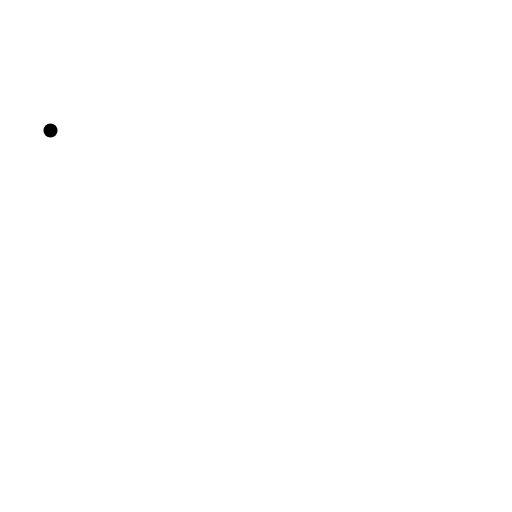
t = 0.00 s
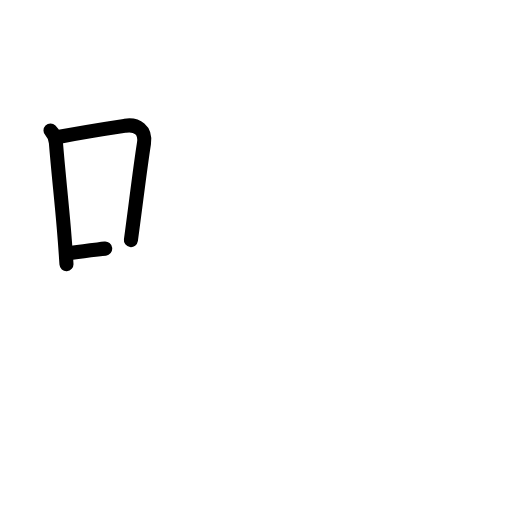
t = 2.38 s
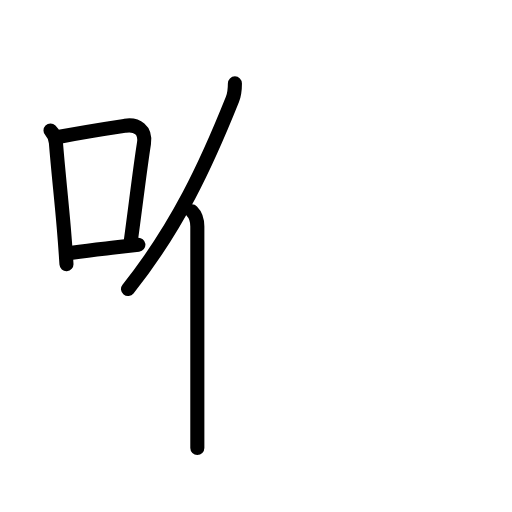
t = 4.75 s
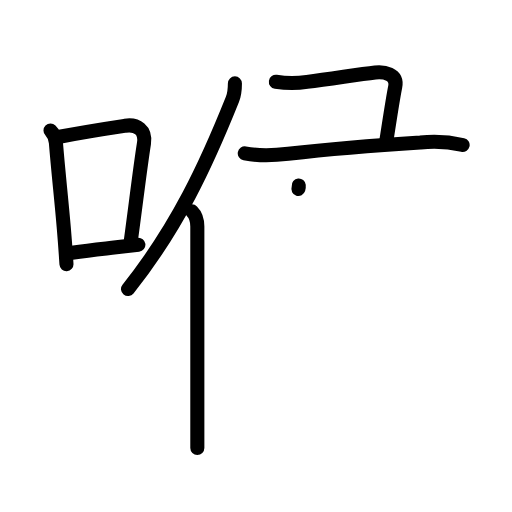
t = 7.13 s
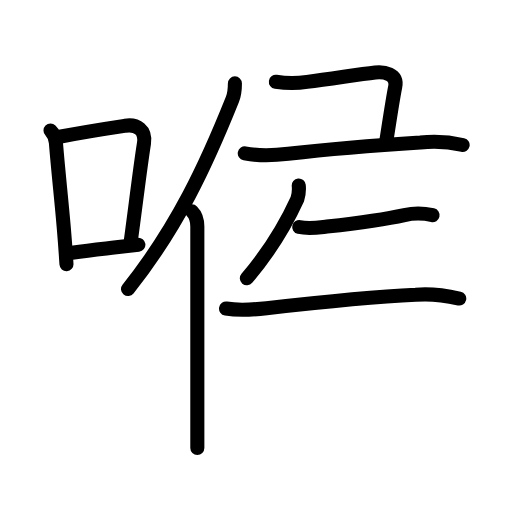
t = 9.58 s
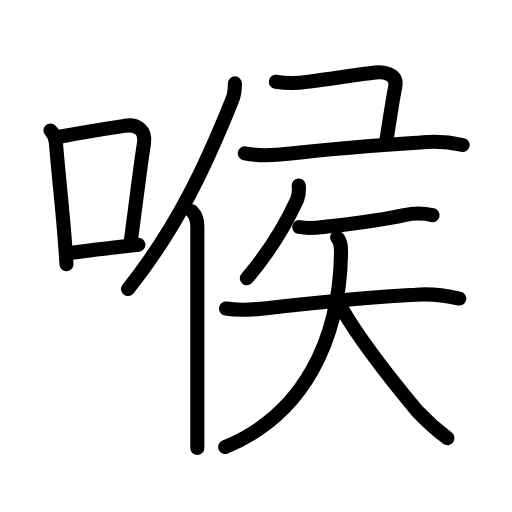
t = 12.00 s

The animated SVG that drew these frames (rendered in a browser with its animation timeline set to each time). Animation: 43 SMIL elements (animate=43); one cycle of 12.00 s.

<?xml version="1.0" encoding="UTF-8"?>
<!--
AniKanjiVG is licensed by CC-BY-SA Paul C. Sommerhoff (https://bitbucket.org/sommerhoff/anikanjivg).
AniKanjiVG uses KanjiVG which is licensed by CC-BY-SA Ulrich Apel (http://kanjivg.tagaini.net).
See also http://creativecommons.org/licenses/by-sa/3.0/
-->
<svg xmlns:kvg='http://kanjivg.tagaini.net' xmlns='http://www.w3.org/2000/svg' width='109' height='109' viewBox='0 0 109 109' style='fill:none;stroke:#000000;stroke-width:3;stroke-linecap:round;stroke-linejoin:round;' id="kvg:kanji_05589"><g id="kvg:05589" kvg:element="喉"><g id="kvg:05589-g1" kvg:element="口" kvg:position="left" kvg:radical="general"><path id="kvg:05589-s1" kvg:type="㇑" d="M10.75,27.79c0.86,0.85,1.03,1.62,1.15,2.58c0.53,6.54,1.16,11.92,1.69,18.24c0.2,2.37,0.39,4.88,0.56,7.63"><animate attributeName="d" begin="0.0s" dur="0.3333333333333333s" from="M10.75,27.79C10.75,27.79,10.75,27.79,10.75,27.79" to="M10.75,27.79c0.86,0.85,1.03,1.62,1.15,2.58" />
<animate attributeName="d" begin="0.3333333333333333s" dur="0.3333333333333333s" from="M10.75,27.79c0.86,0.85,1.03,1.62,1.15,2.58c0,0,0,0,0,0,0" to="M10.75,27.79c0.86,0.85,1.03,1.62,1.15,2.58c0.53,6.54,1.16,11.92,1.69,18.24" />
<animate attributeName="d" begin="0.6666666666666666s" dur="0.3333333333333333s" from="M10.75,27.79c0.86,0.85,1.03,1.62,1.15,2.58c0.53,6.54,1.16,11.92,1.69,18.24c0,0,0,0,0,0,0" to="M10.75,27.79c0.86,0.85,1.03,1.62,1.15,2.58c0.53,6.54,1.16,11.92,1.69,18.24c0.2,2.37,0.39,4.88,0.56,7.63" />
</path>
<path id="kvg:05589-s2" kvg:type="㇕b" d="M12.08,29.22c6.7-1.27,10.78-1.88,14.57-2.45c2.52-0.38,4.44,0.91,4,3.74c-0.91,5.83-1.64,12.23-2.78,20.6"><animate attributeName="d" begin="1.0s" dur="0.3333333333333333s" from="M12.08,29.22C12.08,29.22,12.08,29.22,12.08,29.22" to="M12.08,29.22c6.7-1.27,10.78-1.88,14.57-2.45" />
<animate attributeName="d" begin="1.3333333333333333s" dur="0.3333333333333333s" from="M12.08,29.22c6.7-1.27,10.78-1.88,14.57-2.45c0,0,0,0,0,0,0" to="M12.08,29.22c6.7-1.27,10.78-1.88,14.57-2.45c2.52-0.38,4.44,0.91,4,3.74" />
<animate attributeName="d" begin="1.6666666666666665s" dur="0.3333333333333333s" from="M12.08,29.22c6.7-1.27,10.78-1.88,14.57-2.45c2.52-0.38,4.44,0.91,4,3.74c0,0,0,0,0,0,0" to="M12.08,29.22c6.7-1.27,10.78-1.88,14.57-2.45c2.52-0.38,4.44,0.91,4,3.74c-0.91,5.83-1.64,12.23-2.78,20.6" />
<animate attributeName="d" begin="0s" dur="1.0s" from="M-100,-100" to="M-100,-100" />
</path>
<path id="kvg:05589-s3" kvg:type="㇐b" d="M15.32,53.8c3.83-0.56,5.66-0.73,9.43-1.16c1.29-0.15,2.81-0.32,4.71-0.55"><animate attributeName="d" begin="2.0s" dur="0.5s" from="M15.32,53.8C15.32,53.8,15.32,53.8,15.32,53.8" to="M15.32,53.8c3.83-0.56,5.66-0.73,9.43-1.16" />
<animate attributeName="d" begin="2.5s" dur="0.5s" from="M15.32,53.8c3.83-0.56,5.66-0.73,9.43-1.16c0,0,0,0,0,0,0" to="M15.32,53.8c3.83-0.56,5.66-0.73,9.43-1.16c1.29-0.15,2.81-0.32,4.71-0.55" />
<animate attributeName="d" begin="0s" dur="2.0s" from="M-100,-100" to="M-100,-100" />
</path>
</g>
<g id="kvg:05589-g2" kvg:element="侯" kvg:position="right"><g id="kvg:05589-g3" kvg:element="亻" kvg:variant="true" kvg:original="人" kvg:position="left"><path id="kvg:05589-s4" kvg:type="㇒" d="M50.01,17.75c0,1.21-0.07,2.24-0.53,3.41c-5.6,13.97-11.73,27.22-22.23,40.38"><animate attributeName="d" begin="3.0s" dur="0.5s" from="M50.01,17.75C50.01,17.75,50.01,17.75,50.01,17.75" to="M50.01,17.75c0,1.21-0.07,2.24-0.53,3.41" />
<animate attributeName="d" begin="3.5s" dur="0.5s" from="M50.01,17.75c0,1.21-0.07,2.24-0.53,3.41c0,0,0,0,0,0,0" to="M50.01,17.75c0,1.21-0.07,2.24-0.53,3.41c-5.6,13.97-11.73,27.22-22.23,40.38" />
<animate attributeName="d" begin="0s" dur="3.0s" from="M-100,-100" to="M-100,-100" />
</path>
<path id="kvg:05589-s5" kvg:type="㇑" d="M40.87,45c0.88,0.88,1.14,1.97,1.14,3.23c0,8.99,0,25.87,0,37.27c0,4.32,0,7.85,0,9.88"><animate attributeName="d" begin="4.0s" dur="0.3333333333333333s" from="M40.87,45C40.87,45,40.87,45,40.87,45" to="M40.87,45c0.88,0.88,1.14,1.97,1.14,3.23" />
<animate attributeName="d" begin="4.333333333333333s" dur="0.3333333333333333s" from="M40.87,45c0.88,0.88,1.14,1.97,1.14,3.23c0,0,0,0,0,0,0" to="M40.87,45c0.88,0.88,1.14,1.97,1.14,3.23c0,8.99,0,25.87,0,37.27" />
<animate attributeName="d" begin="4.666666666666667s" dur="0.3333333333333333s" from="M40.87,45c0.88,0.88,1.14,1.97,1.14,3.23c0,8.99,0,25.87,0,37.27c0,0,0,0,0,0,0" to="M40.87,45c0.88,0.88,1.14,1.97,1.14,3.23c0,8.99,0,25.87,0,37.27c0,4.32,0,7.85,0,9.88" />
<animate attributeName="d" begin="0s" dur="4.0s" from="M-100,-100" to="M-100,-100" />
</path>
</g>
<g id="kvg:05589-g4" kvg:position="right"><g id="kvg:05589-g5" kvg:position="top"><path id="kvg:05589-s6" kvg:type="㇕" d="M58.73,17.4c2.23,0.35,4.44,0.36,6.63,0.03c5.33-0.66,10.69-1.57,14.52-2.01c1.74-0.2,4.85,0.22,4.25,3.11C83.62,21,82.88,26,82.25,30"><animate attributeName="d" begin="5.0s" dur="0.25s" from="M58.73,17.4C58.73,17.4,58.73,17.4,58.73,17.4" to="M58.73,17.4c2.23,0.35,4.44,0.36,6.63,0.03" />
<animate attributeName="d" begin="5.25s" dur="0.25s" from="M58.73,17.4c2.23,0.35,4.44,0.36,6.63,0.03c0,0,0,0,0,0,0" to="M58.73,17.4c2.23,0.35,4.44,0.36,6.63,0.03c5.33-0.66,10.69-1.57,14.52-2.01" />
<animate attributeName="d" begin="5.5s" dur="0.25s" from="M58.73,17.4c2.23,0.35,4.44,0.36,6.63,0.03c5.33-0.66,10.69-1.57,14.52-2.01c0,0,0,0,0,0,0" to="M58.73,17.4c2.23,0.35,4.44,0.36,6.63,0.03c5.33-0.66,10.69-1.57,14.52-2.01c1.74-0.2,4.85,0.22,4.25,3.11" />
<animate attributeName="d" begin="5.75s" dur="0.25s" from="M58.73,17.4c2.23,0.35,4.44,0.36,6.63,0.03c5.33-0.66,10.69-1.57,14.52-2.01c1.74-0.2,4.85,0.22,4.25,3.11c0,0,0,0,0,0,0" to="M58.73,17.4c2.23,0.35,4.44,0.36,6.63,0.03c5.33-0.66,10.69-1.57,14.52-2.01c1.74-0.2,4.85,0.22,4.25,3.11C83.62,21,82.88,26,82.25,30" />
<animate attributeName="d" begin="0s" dur="5.0s" from="M-100,-100" to="M-100,-100" />
</path>
<path id="kvg:05589-s7" kvg:type="㇐" d="M52.11,32.65c3.14,0.6,6.18,0.45,9.25,0.1c8.64-1,20-1.9,28.14-2.41c3.01-0.34,6-0.16,8.99,0.53"><animate attributeName="d" begin="6.0s" dur="0.3333333333333333s" from="M52.11,32.65C52.11,32.65,52.11,32.65,52.11,32.65" to="M52.11,32.65c3.14,0.6,6.18,0.45,9.25,0.1" />
<animate attributeName="d" begin="6.333333333333333s" dur="0.3333333333333333s" from="M52.11,32.65c3.14,0.6,6.18,0.45,9.25,0.1c0,0,0,0,0,0,0" to="M52.11,32.65c3.14,0.6,6.18,0.45,9.25,0.1c8.64-1,20-1.9,28.14-2.41" />
<animate attributeName="d" begin="6.666666666666667s" dur="0.3333333333333333s" from="M52.11,32.65c3.14,0.6,6.18,0.45,9.25,0.1c8.64-1,20-1.9,28.14-2.41c0,0,0,0,0,0,0" to="M52.11,32.65c3.14,0.6,6.18,0.45,9.25,0.1c8.64-1,20-1.9,28.14-2.41c3.01-0.34,6-0.16,8.99,0.53" />
<animate attributeName="d" begin="0s" dur="6.0s" from="M-100,-100" to="M-100,-100" />
</path>
</g>
<g id="kvg:05589-g6" kvg:element="矢" kvg:position="bottom"><path id="kvg:05589-s8" kvg:type="㇒" d="M63.6,39.5c0.1,0.99,0,1.95-0.3,2.89c-2.67,5.86-5.93,11.19-10.75,16.85"><animate attributeName="d" begin="7.0s" dur="0.5s" from="M63.6,39.5C63.6,39.5,63.6,39.5,63.6,39.5" to="M63.6,39.5c0.1,0.99,0,1.95-0.3,2.89" />
<animate attributeName="d" begin="7.5s" dur="0.5s" from="M63.6,39.5c0.1,0.99,0,1.95-0.3,2.89c0,0,0,0,0,0,0" to="M63.6,39.5c0.1,0.99,0,1.95-0.3,2.89c-2.67,5.86-5.93,11.19-10.75,16.85" />
<animate attributeName="d" begin="0s" dur="7.0s" from="M-100,-100" to="M-100,-100" />
</path>
<g id="kvg:05589-g7" kvg:element="天"><path id="kvg:05589-s9" kvg:type="㇐" d="M63.7,48.33c1.98,0.47,3.9,0.14,5.91-0.09c4.27-0.49,11.52-1.36,16.48-2.46c2.02-0.45,3.98-0.43,6,0.03"><animate attributeName="d" begin="8.0s" dur="0.3333333333333333s" from="M63.7,48.33C63.7,48.33,63.7,48.33,63.7,48.33" to="M63.7,48.33c1.98,0.47,3.9,0.14,5.91-0.09" />
<animate attributeName="d" begin="8.333333333333334s" dur="0.3333333333333333s" from="M63.7,48.33c1.98,0.47,3.9,0.14,5.91-0.09c0,0,0,0,0,0,0" to="M63.7,48.33c1.98,0.47,3.9,0.14,5.91-0.09c4.27-0.49,11.52-1.36,16.48-2.46" />
<animate attributeName="d" begin="8.666666666666666s" dur="0.3333333333333333s" from="M63.7,48.33c1.98,0.47,3.9,0.14,5.91-0.09c4.27-0.49,11.52-1.36,16.48-2.46c0,0,0,0,0,0,0" to="M63.7,48.33c1.98,0.47,3.9,0.14,5.91-0.09c4.27-0.49,11.52-1.36,16.48-2.46c2.02-0.45,3.98-0.43,6,0.03" />
<animate attributeName="d" begin="0s" dur="8.0s" from="M-100,-100" to="M-100,-100" />
</path>
<g id="kvg:05589-g8" kvg:element="大"><path id="kvg:05589-s10" kvg:type="㇐" d="M48.12,65.69c2.87,0.48,5.72,0.25,8.63-0.08c9.62-1.09,23.26-2.46,31.76-2.86c3.14-0.29,6.24,0.13,9.26,0.8"><animate attributeName="d" begin="9.0s" dur="0.3333333333333333s" from="M48.12,65.69C48.12,65.69,48.12,65.69,48.12,65.69" to="M48.12,65.69c2.87,0.48,5.72,0.25,8.63-0.08" />
<animate attributeName="d" begin="9.333333333333334s" dur="0.3333333333333333s" from="M48.12,65.69c2.87,0.48,5.72,0.25,8.63-0.08c0,0,0,0,0,0,0" to="M48.12,65.69c2.87,0.48,5.72,0.25,8.63-0.08c9.62-1.09,23.26-2.46,31.76-2.86" />
<animate attributeName="d" begin="9.666666666666666s" dur="0.3333333333333333s" from="M48.12,65.69c2.87,0.48,5.72,0.25,8.63-0.08c9.62-1.09,23.26-2.46,31.76-2.86c0,0,0,0,0,0,0" to="M48.12,65.69c2.87,0.48,5.72,0.25,8.63-0.08c9.62-1.09,23.26-2.46,31.76-2.86c3.14-0.29,6.24,0.13,9.26,0.8" />
<animate attributeName="d" begin="0s" dur="9.0s" from="M-100,-100" to="M-100,-100" />
</path>
<path id="kvg:05589-s11" kvg:type="㇒" d="M71.76,50.55c0.85,0.85,0.86,2.23,0.84,3.5c-0.34,18.2-7.84,34.2-24.66,41.12"><animate attributeName="d" begin="10.0s" dur="0.5s" from="M71.76,50.55C71.76,50.55,71.76,50.55,71.76,50.55" to="M71.76,50.55c0.85,0.85,0.86,2.23,0.84,3.5" />
<animate attributeName="d" begin="10.5s" dur="0.5s" from="M71.76,50.55c0.85,0.85,0.86,2.23,0.84,3.5c0,0,0,0,0,0,0" to="M71.76,50.55c0.85,0.85,0.86,2.23,0.84,3.5c-0.34,18.2-7.84,34.2-24.66,41.12" />
<animate attributeName="d" begin="0s" dur="10.0s" from="M-100,-100" to="M-100,-100" />
</path>
<path id="kvg:05589-s12" kvg:type="㇏" d="M72.88,65.88c3.94,6.82,9.22,13.53,15.85,21.53c2.01,2.14,4.19,4.1,6.52,5.87"><animate attributeName="d" begin="11.0s" dur="0.5s" from="M72.88,65.88C72.88,65.88,72.88,65.88,72.88,65.88" to="M72.88,65.88c3.94,6.82,9.22,13.53,15.85,21.53" />
<animate attributeName="d" begin="11.5s" dur="0.5s" from="M72.88,65.88c3.94,6.82,9.22,13.53,15.85,21.53c0,0,0,0,0,0,0" to="M72.88,65.88c3.94,6.82,9.22,13.53,15.85,21.53c2.01,2.14,4.19,4.1,6.52,5.87" />
<animate attributeName="d" begin="0s" dur="11.0s" from="M-100,-100" to="M-100,-100" />
</path>
</g>
</g>
</g>
</g>
</g>
</g>
</svg>
